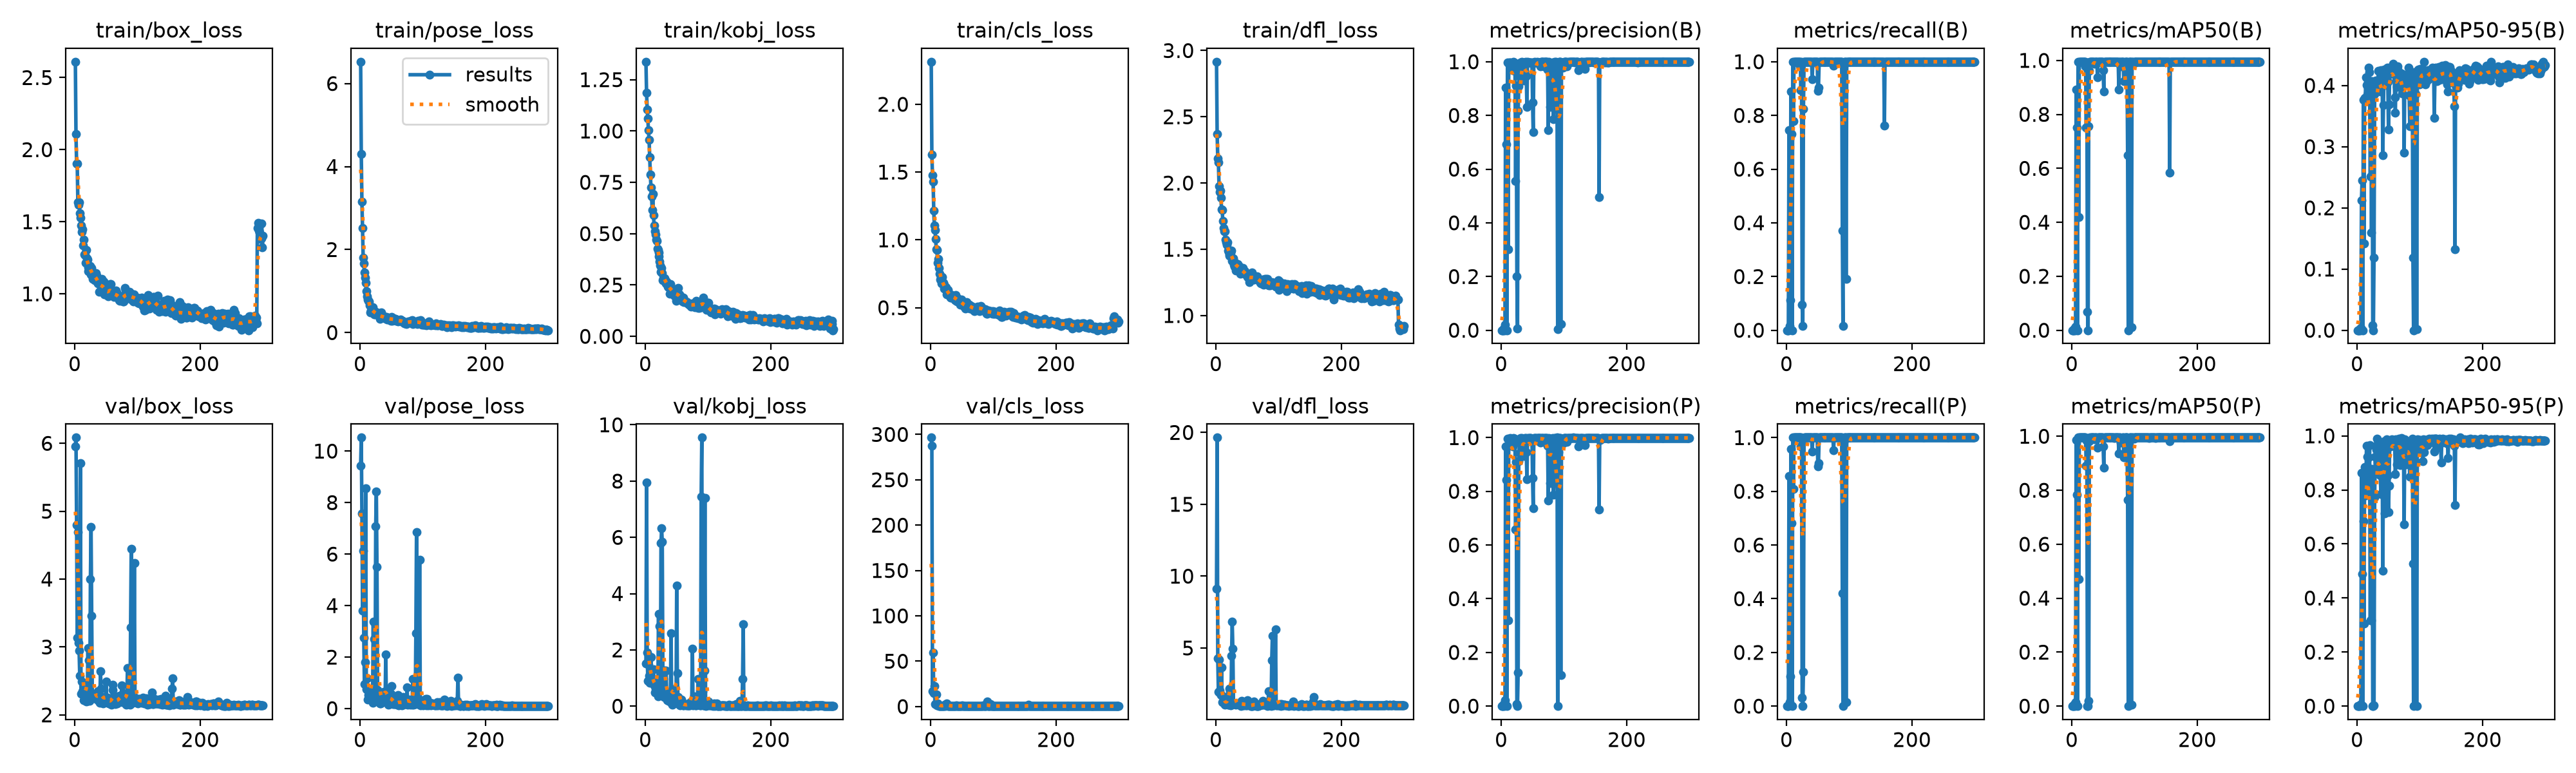

Source data for this figure (header and first rows):
epoch, time, train/box_loss, train/pose_loss, train/kobj_loss, train/cls_loss, train/dfl_loss, metrics/precision(B), metrics/recall(B), metrics/mAP50(B), metrics/mAP50-95(B), metrics/precision(P), metrics/recall(P), metrics/mAP50(P), metrics/mAP50-95(P), val/box_loss, val/pose_loss, val/kobj_loss, val/cls_loss, val/dfl_loss, lr/pg0, lr/pg1, lr/pg2
1, 44.68, 2.61, 6.525, 1.337, 2.314, 2.916, 0, 0, 0, 0, 0, 0, 0, 0, 5.953, 9.436, 1.526, 296.5, 9.142, 0.00328, 0.00328, 0.07048
2, 72.05, 2.108, 4.298, 1.185, 1.631, 2.37, 0, 0, 0, 0, 0, 0, 0, 0, 6.084, 10.52, 7.957, 287.3, 19.64, 0.006614, 0.006614, 0.04048
3, 97.86, 1.901, 3.151, 1.106, 1.475, 2.184, 0, 0, 0, 0, 0, 0, 0, 0, 4.796, 7.591, 1.915, 16.8, 4.261, 0.009946, 0.009946, 0.01048
4, 123.3, 1.903, 2.514, 1.062, 1.43, 2.155, 0.00754, 0.746, 0.00673, 0.00137, 0.00781, 0.8571, 0.00784, 0.00295, 3.137, 3.8, 0.902, 59.59, 1.938, 0.009998, 0.009998, 0.009998
5, 148.7, 1.633, 1.803, 1.003, 1.216, 1.978, 0.00029, 0.01587, 1e-05, 0, 0.00156, 0.01587, 8e-05, 1e-05, 4.692, 6.125, 1.477, 14.89, 4.207, 0.009996, 0.009996, 0.009996
6, 175.7, 1.616, 1.66, 0.9578, 1.104, 1.932, 0.02157, 0.1111, 0.01446, 0.0037, 0.02157, 0.1111, 0.01529, 0.00776, 3.057, 2.75, 1.086, 22.35, 2.041, 0.009993, 0.009993, 0.009993
7, 202.8, 1.636, 1.454, 0.8714, 1.074, 1.94, 0.9034, 0.8903, 0.8929, 0.2122, 0.9679, 0.9583, 0.9865, 0.8621, 2.945, 0.9645, 0.8338, 3.013, 1.836, 0.00999, 0.00999, 0.00999
8, 229.9, 1.558, 1.317, 0.7866, 1.008, 1.889, 0.692, 0.7302, 0.7523, 0.2445, 0.8429, 0.6816, 0.7824, 0.4884, 2.579, 1.808, 1.074, 2.432, 1.711, 0.009987, 0.009987, 0.009987
9, 256.9, 1.526, 1.196, 0.7261, 0.9331, 1.8, 0, 0, 0, 0, 0, 0, 0, 0, 5.706, 8.562, 1.748, 13.24, 3.65, 0.009983, 0.009983, 0.009983
10, 283.8, 1.473, 0.9972, 0.6801, 0.9282, 1.798, 0.9965, 1, 0.995, 0.3765, 0.9965, 1, 0.995, 0.6847, 2.308, 0.7506, 0.9619, 1.08, 1.21, 0.009978, 0.009978, 0.009978
11, 310.8, 1.429, 0.8682, 0.6139, 0.8326, 1.713, 0.3008, 0.7778, 0.4197, 0.1416, 0.319, 0.8095, 0.4712, 0.306, 2.493, 1.175, 0.9867, 3.426, 1.627, 0.009973, 0.009973, 0.009973
12, 337.7, 1.448, 0.8028, 0.6927, 0.8582, 1.662, 0.9927, 1, 0.995, 0.3798, 0.9927, 1, 0.995, 0.8851, 2.344, 0.355, 0.8308, 1.909, 1.209, 0.009967, 0.009967, 0.009967
13, 364.2, 1.336, 0.7702, 0.5889, 0.7909, 1.636, 0.9962, 1, 0.995, 0.3759, 0.9962, 1, 0.995, 0.8577, 2.321, 0.5337, 1.316, 0.7635, 1.239, 0.009961, 0.009961, 0.009961
14, 390, 1.375, 0.7507, 0.5404, 0.7522, 1.635, 0.9977, 1, 0.995, 0.4131, 0.9977, 1, 0.995, 0.7794, 2.216, 0.5866, 0.7421, 0.827, 1.062, 0.009954, 0.009954, 0.009954
15, 416.6, 1.273, 0.6632, 0.5125, 0.709, 1.574, 0.9959, 1, 0.995, 0.4011, 0.9959, 1, 0.995, 0.9644, 2.268, 0.4414, 0.4767, 0.7933, 1.125, 0.009947, 0.009947, 0.009947
16, 442.4, 1.268, 0.4879, 0.496, 0.7196, 1.554, 0.9921, 1, 0.995, 0.3849, 0.9921, 1, 0.995, 0.9224, 2.359, 0.3601, 0.6135, 0.951, 1.205, 0.009939, 0.009939, 0.009939
17, 469.1, 1.216, 0.5386, 0.4719, 0.6778, 1.533, 0.9937, 1, 0.995, 0.3756, 0.9937, 1, 0.995, 0.798, 2.398, 0.7647, 0.7819, 0.7119, 1.294, 0.009931, 0.009931, 0.009931
18, 496, 1.306, 0.5482, 0.4654, 0.7259, 1.554, 0.968, 1, 0.995, 0.4288, 0.968, 1, 0.995, 0.9197, 2.198, 0.3415, 0.5301, 0.8498, 1.082, 0.009922, 0.009922, 0.009922
19, 521.3, 1.245, 0.5021, 0.4265, 0.6831, 1.49, 0.9984, 1, 0.995, 0.4215, 0.9984, 1, 0.995, 0.8741, 2.207, 0.3715, 0.4521, 0.6716, 1.051, 0.009912, 0.009912, 0.009912
20, 546.6, 1.239, 0.6053, 0.4207, 0.6826, 1.478, 0.9971, 1, 0.995, 0.3959, 0.9971, 1, 0.995, 0.9647, 2.204, 0.2273, 0.355, 0.7593, 1.061, 0.009902, 0.009902, 0.009902
21, 572.3, 1.182, 0.5394, 0.4076, 0.6707, 1.449, 0.9652, 0.9841, 0.9783, 0.2512, 0.9808, 1, 0.9939, 0.3168, 2.984, 3.378, 3.291, 1.015, 2.186, 0.009892, 0.009892, 0.009892
22, 598, 1.158, 0.4961, 0.3884, 0.6388, 1.46, 0.9958, 1, 0.995, 0.4075, 0.9958, 1, 0.995, 0.8768, 2.273, 0.6383, 0.7096, 0.7614, 1.191, 0.009881, 0.009881, 0.009881
23, 625.1, 1.194, 0.4382, 0.364, 0.6539, 1.473, 0.556, 0.8945, 0.7508, 0.16, 0.6584, 0.9683, 0.8901, 0.3168, 2.803, 2.701, 2.856, 2.34, 1.937, 0.009869, 0.009869, 0.009869
24, 653.7, 1.19, 0.4322, 0.3461, 0.6379, 1.477, 0.9108, 1, 0.9837, 0.4075, 0.9108, 1, 0.9837, 0.8785, 2.211, 0.4671, 0.5916, 0.7211, 1.024, 0.009857, 0.009857, 0.009857
25, 679.7, 1.192, 0.4969, 0.3126, 0.6488, 1.491, 0.2003, 0.09524, 0.0677, 0.00807, 0.00769, 0.03175, 0.00039, 4e-05, 3.996, 7.079, 5.788, 2.8, 4.468, 0.009844, 0.009844, 0.009844
26, 705.1, 1.133, 0.4904, 0.3321, 0.5998, 1.413, 0.00692, 0.01587, 0.00011, 2e-05, 0, 0, 0, 0, 4.764, 8.422, 6.328, 3.809, 6.829, 0.009831, 0.009831, 0.009831
27, 730.5, 1.179, 0.4779, 0.3089, 0.623, 1.42, 0.8174, 0.8254, 0.7558, 0.1181, 0.1258, 0.127, 0.01893, 0.00264, 3.457, 5.5, 5.833, 1.491, 4.946, 0.009818, 0.009818, 0.009818
28, 756, 1.127, 0.4465, 0.2737, 0.6313, 1.43, 0.9091, 1, 0.9619, 0.3865, 0.9127, 0.9955, 0.9817, 0.7736, 2.265, 0.7195, 0.9534, 0.8176, 1.082, 0.009803, 0.009803, 0.009803
29, 782.1, 1.104, 0.4462, 0.2834, 0.597, 1.384, 0.9816, 1, 0.995, 0.4053, 0.9816, 1, 0.995, 0.9225, 2.284, 0.2867, 0.9614, 0.6477, 1.167, 0.009789, 0.009789, 0.009789
30, 807.6, 1.124, 0.4097, 0.2725, 0.6008, 1.371, 0.9444, 1, 0.9945, 0.4078, 0.9444, 1, 0.9945, 0.8619, 2.258, 0.5011, 0.318, 0.746, 1.156, 0.009773, 0.009773, 0.009773
31, 832.7, 1.126, 0.3999, 0.2843, 0.5839, 1.396, 0.9982, 1, 0.995, 0.4022, 0.9982, 1, 0.995, 0.9483, 2.293, 0.3631, 1.27, 0.7595, 1.112, 0.009758, 0.009758, 0.009758
32, 858, 1.092, 0.3296, 0.2651, 0.5728, 1.338, 0.9908, 1, 0.995, 0.3977, 0.9908, 1, 0.995, 0.9906, 2.259, 0.2095, 0.3645, 0.7945, 1.041, 0.009741, 0.009741, 0.009741
33, 883.1, 1.132, 0.3639, 0.258, 0.5741, 1.384, 0.9988, 1, 0.995, 0.4016, 0.9988, 1, 0.995, 0.9698, 2.278, 0.1929, 1.267, 0.6291, 1.109, 0.009725, 0.009725, 0.009725
34, 908.2, 1.143, 0.4847, 0.2676, 0.5921, 1.382, 0.9971, 1, 0.995, 0.4239, 0.9971, 1, 0.995, 0.9383, 2.239, 0.2289, 0.482, 0.6654, 1.079, 0.009707, 0.009707, 0.009707
35, 933.4, 1.125, 0.3725, 0.2547, 0.5819, 1.388, 0.9972, 1, 0.995, 0.3975, 0.9972, 1, 0.995, 0.9169, 2.289, 0.4352, 0.2149, 0.816, 1.114, 0.00969, 0.00969, 0.00969
36, 958.5, 1.081, 0.3858, 0.2428, 0.5845, 1.371, 0.9308, 1, 0.988, 0.4051, 0.9308, 1, 0.988, 0.8611, 2.236, 0.6235, 0.5133, 0.8087, 1.096, 0.009671, 0.009671, 0.009671
37, 983.7, 1.072, 0.3865, 0.2397, 0.5707, 1.375, 0.9939, 1, 0.995, 0.3898, 0.9939, 1, 0.995, 0.8545, 2.347, 0.5839, 0.1939, 0.7814, 1.121, 0.009652, 0.009652, 0.009652
38, 1009, 1.1, 0.3867, 0.2452, 0.5849, 1.346, 0.9979, 1, 0.995, 0.4249, 0.9979, 1, 0.995, 0.7844, 2.211, 0.6514, 0.3167, 0.7562, 1.086, 0.009633, 0.009633, 0.009633
39, 1034, 1.013, 0.3441, 0.2069, 0.5578, 1.316, 0.9986, 1, 0.995, 0.4168, 0.9986, 1, 0.995, 0.9132, 2.219, 0.3739, 0.1648, 0.6708, 1.026, 0.009613, 0.009613, 0.009613
40, 1061, 1.086, 0.3533, 0.2537, 0.595, 1.351, 0.9468, 1, 0.9939, 0.4208, 0.9468, 1, 0.9939, 0.9492, 2.179, 0.303, 0.259, 0.8958, 0.9632, 0.009593, 0.009593, 0.009593
41, 1089, 1.023, 0.3505, 0.2144, 0.5526, 1.343, 0.8307, 0.9344, 0.9364, 0.2859, 0.8446, 0.9487, 0.958, 0.4998, 2.639, 2.106, 2.588, 1.071, 1.342, 0.009572, 0.009572, 0.009572
42, 1114, 1.024, 0.3759, 0.2367, 0.5446, 1.344, 0.9988, 1, 0.995, 0.3677, 0.9988, 1, 0.995, 0.9612, 2.386, 0.2888, 0.1065, 0.6303, 1.19, 0.009551, 0.009551, 0.009551
43, 1139, 1.102, 0.316, 0.2188, 0.5697, 1.359, 0.997, 1, 0.995, 0.4264, 0.997, 1, 0.995, 0.979, 2.205, 0.2579, 0.06042, 0.6871, 1.026, 0.009529, 0.009529, 0.009529
44, 1164, 1.088, 0.3644, 0.2297, 0.5515, 1.318, 0.9983, 1, 0.995, 0.4006, 0.9983, 1, 0.995, 0.7131, 2.26, 0.7198, 0.5916, 0.7069, 1.14, 0.009507, 0.009507, 0.009507
45, 1190, 1.029, 0.3144, 0.2155, 0.5424, 1.318, 0.9982, 1, 0.995, 0.4134, 0.9982, 1, 0.995, 0.9762, 2.167, 0.1587, 0.1745, 0.7296, 1.001, 0.009484, 0.009484, 0.009484
46, 1215, 1.085, 0.3363, 0.1984, 0.5549, 1.335, 0.9979, 1, 0.995, 0.4126, 0.9979, 1, 0.995, 0.9192, 2.231, 0.3381, 0.1128, 0.6811, 1.042, 0.00946, 0.00946, 0.00946
47, 1240, 0.9955, 0.3356, 0.2047, 0.5229, 1.31, 0.9981, 1, 0.995, 0.4075, 0.9981, 1, 0.995, 0.9881, 2.216, 0.1882, 0.1181, 0.6199, 1.071, 0.009437, 0.009437, 0.009437
48, 1266, 1.041, 0.328, 0.2099, 0.5512, 1.314, 0.9946, 1, 0.995, 0.4288, 0.9946, 1, 0.995, 0.9818, 2.19, 0.2253, 0.2449, 0.7031, 0.9929, 0.009412, 0.009412, 0.009412
49, 1290, 1.039, 0.285, 0.1737, 0.56, 1.313, 0.9961, 1, 0.995, 0.4061, 0.9961, 1, 0.995, 0.8539, 2.235, 0.5728, 0.1232, 0.6881, 1.021, 0.009388, 0.009388, 0.009388
50, 1316, 1.008, 0.3736, 0.22, 0.5446, 1.289, 0.849, 0.8924, 0.9631, 0.3281, 0.849, 0.8924, 0.9631, 0.7186, 2.491, 0.8792, 4.286, 1.025, 1.368, 0.009363, 0.009363, 0.009363
51, 1341, 0.9931, 0.2914, 0.2072, 0.5358, 1.298, 0.7371, 0.9048, 0.8844, 0.3688, 0.7371, 0.9048, 0.8844, 0.8167, 2.233, 0.3525, 1.182, 0.813, 1.045, 0.009337, 0.009337, 0.009337
52, 1367, 1.001, 0.3263, 0.2369, 0.5186, 1.283, 0.9979, 1, 0.995, 0.4182, 0.9979, 1, 0.995, 0.9742, 2.256, 0.1822, 0.3319, 0.7459, 1.042, 0.009311, 0.009311, 0.009311
53, 1394, 0.983, 0.3508, 0.1875, 0.5098, 1.25, 0.9989, 1, 0.995, 0.4261, 0.9989, 1, 0.995, 0.9612, 2.203, 0.226, 0.1864, 0.597, 1.04, 0.009284, 0.009284, 0.009284
54, 1421, 1.011, 0.3372, 0.2047, 0.5116, 1.282, 0.998, 1, 0.995, 0.4241, 0.998, 1, 0.995, 0.9796, 2.168, 0.1694, 0.04575, 0.5743, 0.9935, 0.009257, 0.009257, 0.009257
55, 1446, 1.019, 0.2967, 0.1797, 0.4954, 1.285, 0.9977, 1, 0.995, 0.4257, 0.9977, 1, 0.995, 0.9877, 2.171, 0.1676, 0.03787, 0.6159, 0.9755, 0.009229, 0.009229, 0.009229
56, 1472, 1.068, 0.3233, 0.1951, 0.5298, 1.29, 0.9968, 1, 0.995, 0.432, 0.9968, 1, 0.995, 0.967, 2.184, 0.2115, 0.1084, 0.6252, 0.9834, 0.009201, 0.009201, 0.009201
57, 1497, 1.069, 0.2888, 0.1777, 0.5391, 1.323, 0.9988, 1, 0.995, 0.4356, 0.9988, 1, 0.995, 0.9742, 2.165, 0.1915, 0.243, 0.6403, 0.9603, 0.009173, 0.009173, 0.009173
58, 1521, 1.019, 0.312, 0.1863, 0.5224, 1.289, 0.9981, 1, 0.995, 0.4311, 0.9981, 1, 0.995, 0.9789, 2.146, 0.1749, 0.07262, 0.6308, 0.9696, 0.009144, 0.009144, 0.009144
59, 1545, 1.013, 0.282, 0.171, 0.5126, 1.273, 0.9983, 1, 0.995, 0.4251, 0.9983, 1, 0.995, 0.9851, 2.158, 0.144, 0.0761, 0.6883, 0.9876, 0.009115, 0.009115, 0.009115
60, 1570, 0.9917, 0.2675, 0.1875, 0.518, 1.273, 0.9978, 1, 0.995, 0.3804, 0.9978, 1, 0.995, 0.9658, 2.367, 0.2209, 0.02889, 0.7144, 1.145, 0.009085, 0.009085, 0.009085
... 240 more rows
